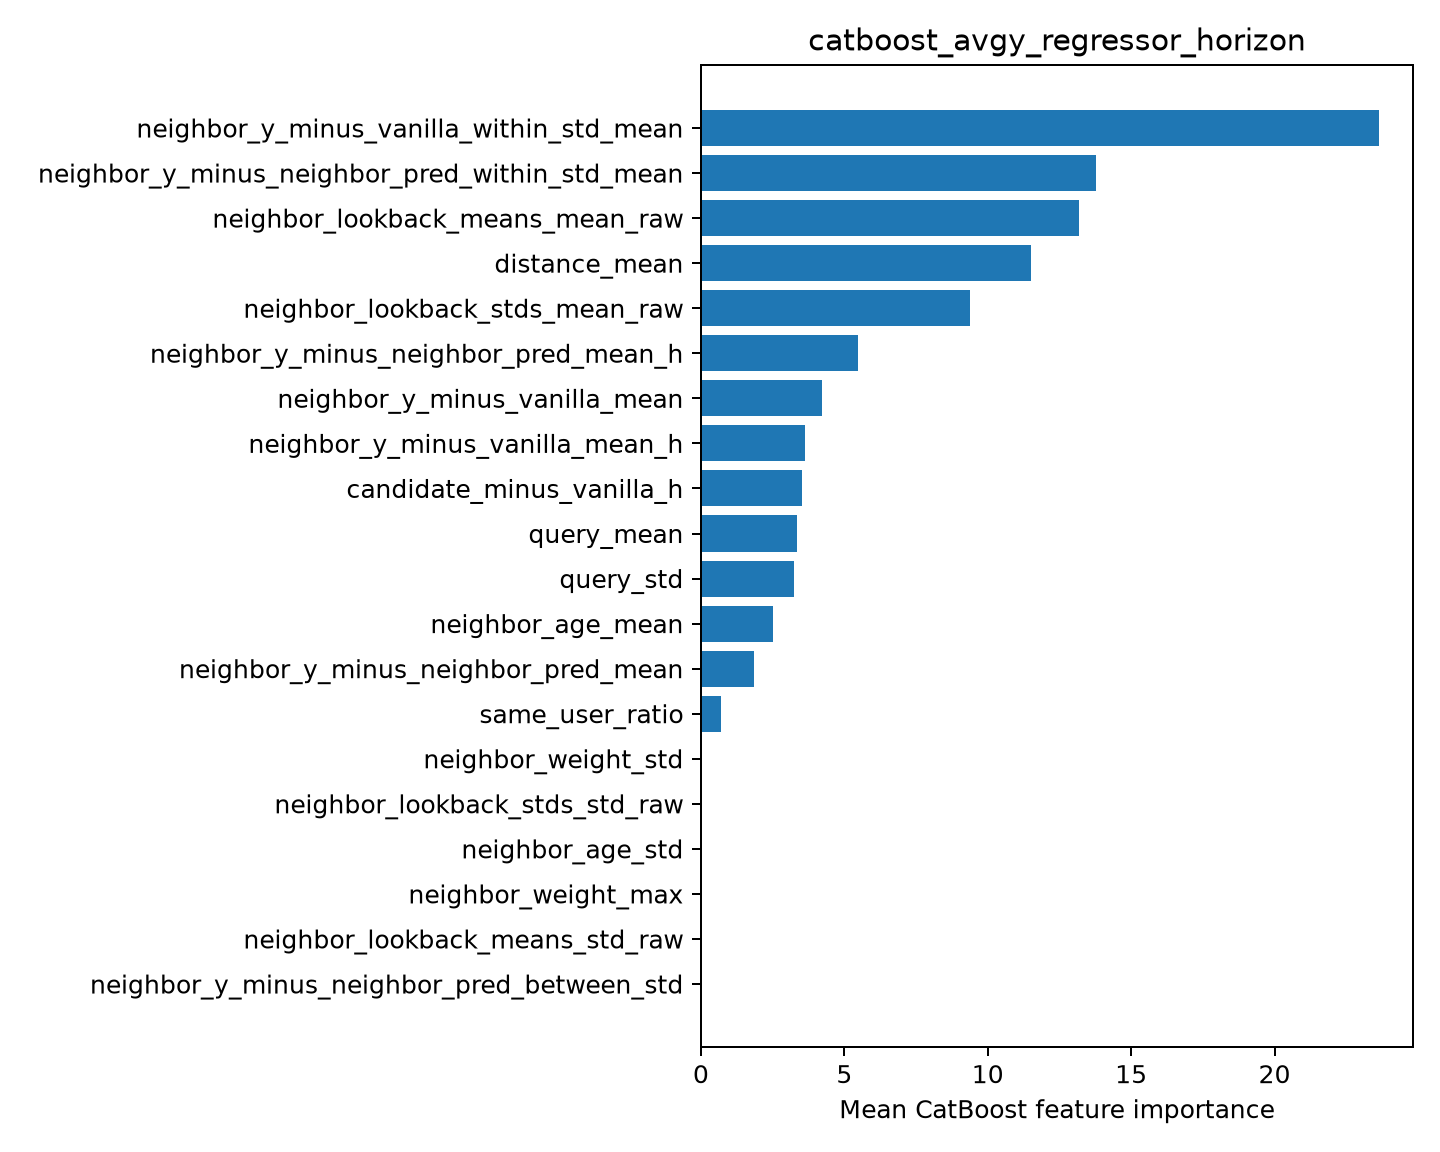

The table this chart was drawn from, first rows:
feature, importance
neighbor_y_minus_vanilla_within_std_mean, 23.65
neighbor_y_minus_neighbor_pred_within_st…, 13.78
neighbor_lookback_means_mean_raw, 13.17
distance_mean, 11.52
neighbor_lookback_stds_mean_raw, 9.392
neighbor_y_minus_neighbor_pred_mean_h, 5.465
neighbor_y_minus_vanilla_mean, 4.218
neighbor_y_minus_vanilla_mean_h, 3.643
candidate_minus_vanilla_h, 3.538
query_mean, 3.342
query_std, 3.253
neighbor_age_mean, 2.51
neighbor_y_minus_neighbor_pred_mean, 1.836
same_user_ratio, 0.6834
neighbor_weight_std, 0.0
neighbor_lookback_stds_std_raw, 0.0
neighbor_age_std, 0.0
neighbor_weight_max, 0.0
neighbor_lookback_means_std_raw, 0.0
neighbor_y_minus_neighbor_pred_between_s…, 0.0
